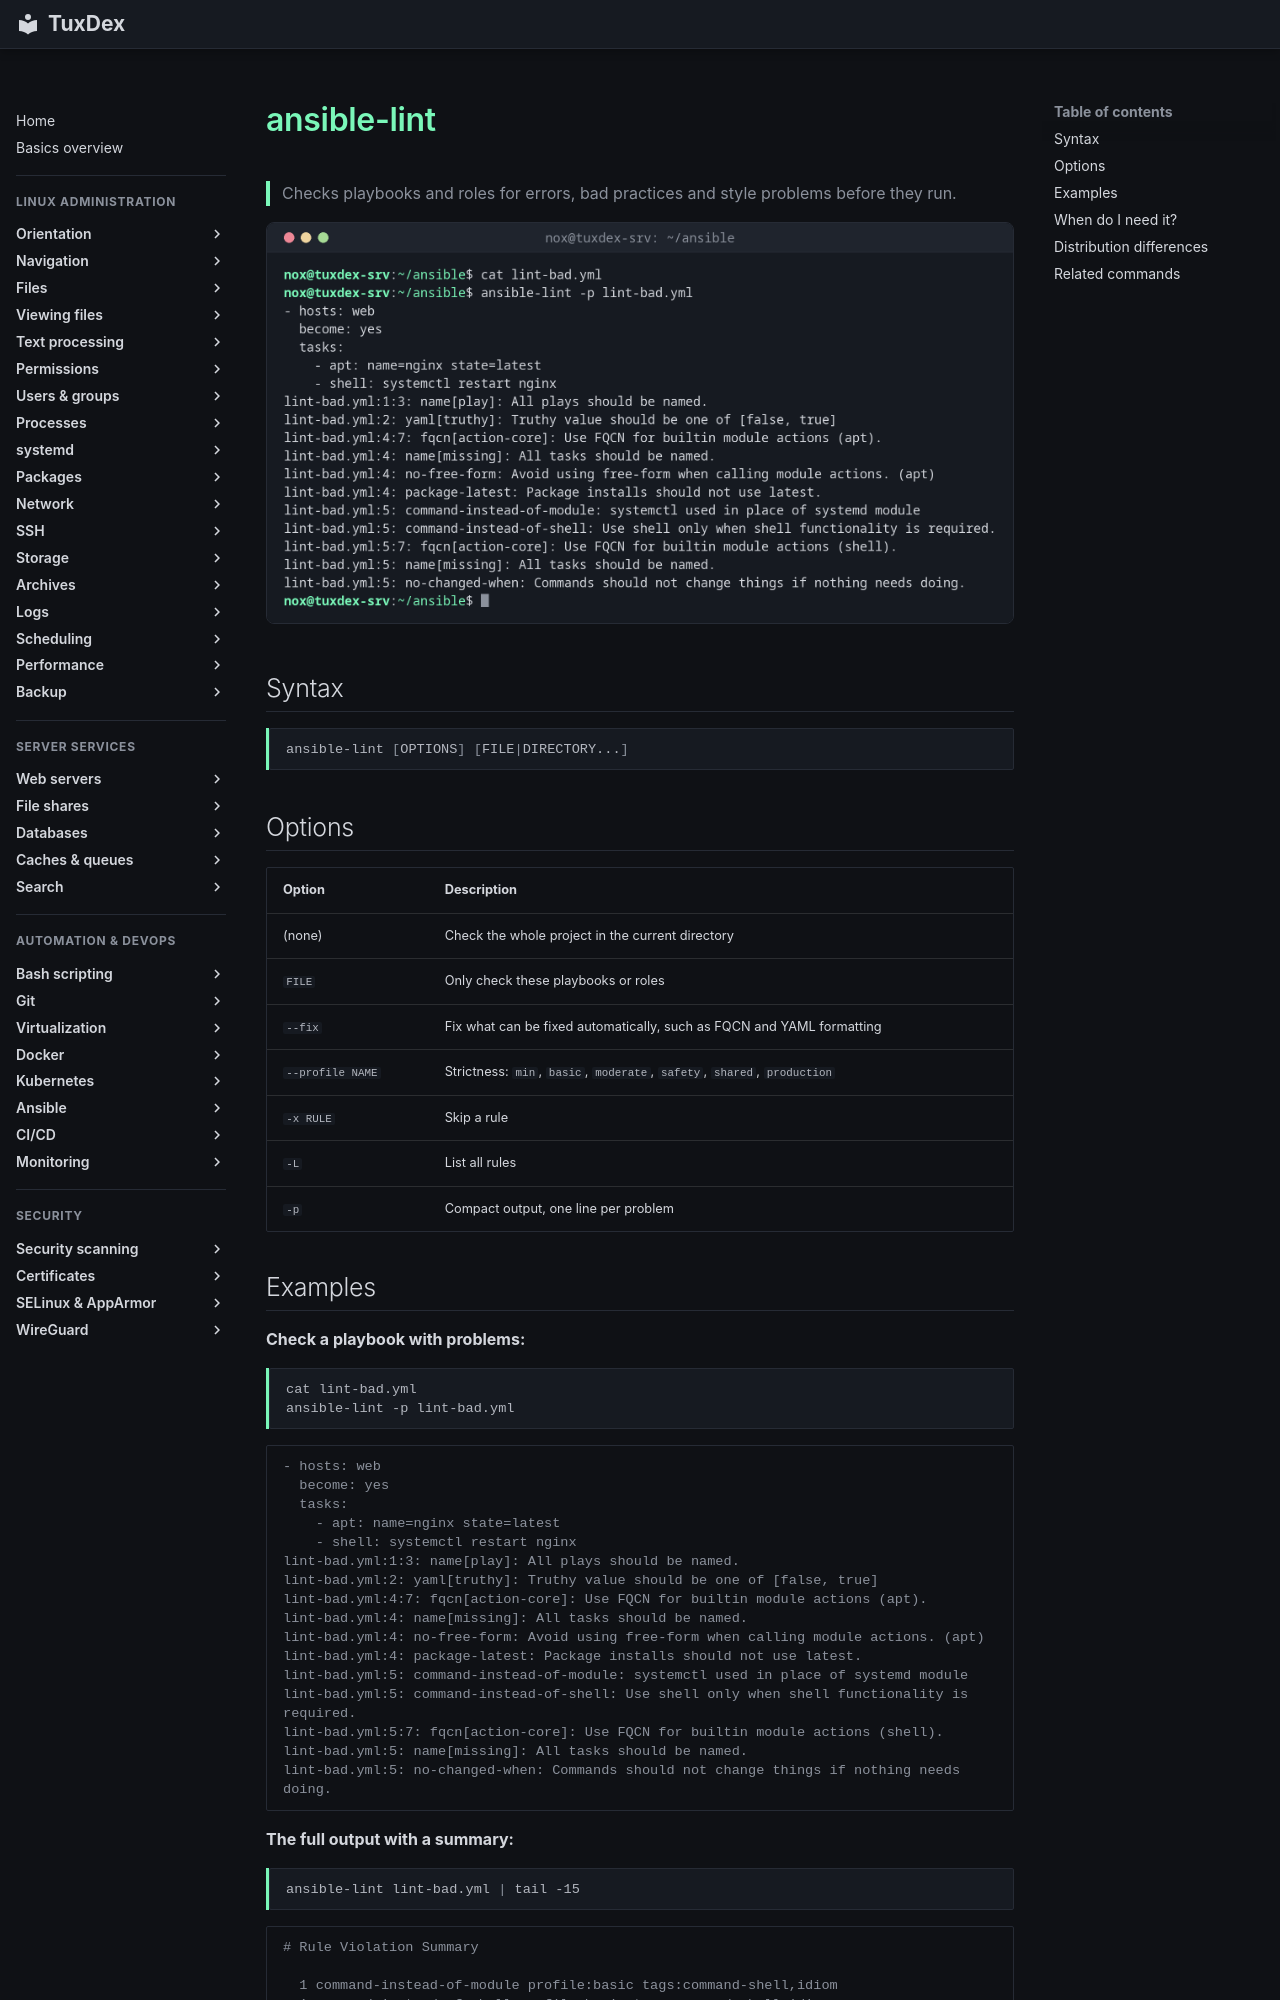

repository: Noxisan/tuxcodex · page: 21-ansible/ansible-lint.en/index.html · generator: mkdocs

# ansible-lint

> Checks playbooks and roles for errors, bad practices and style problems before they run.

![ansible-lint output](../assets/screenshots/21-ansible/ansible-lint.png)

## Syntax

```bash
ansible-lint [OPTIONS] [FILE|DIRECTORY...]
```

## Options

| Option | Description |
|--------|-------------|
| (none) | Check the whole project in the current directory |
| `FILE` | Only check these playbooks or roles |
| `--fix` | Fix what can be fixed automatically, such as FQCN and YAML formatting |
| `--profile NAME` | Strictness: `min`, `basic`, `moderate`, `safety`, `shared`, `production` |
| `-x RULE` | Skip a rule |
| `-L` | List all rules |
| `-p` | Compact output, one line per problem |
